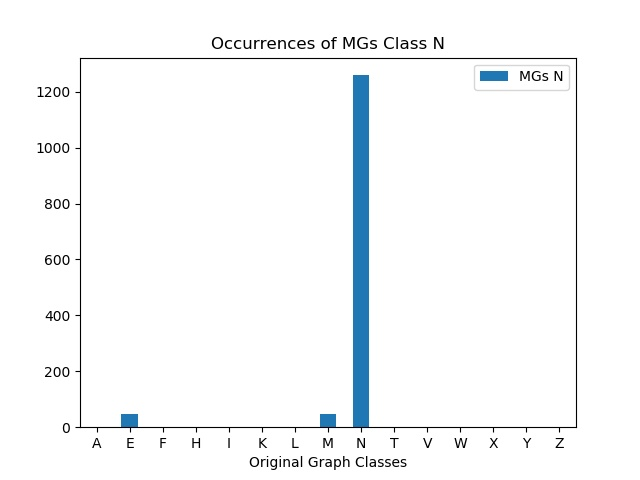

Data behind this chart, as committed beside it:
, MGs N
A, 0
E, 49
F, 0
H, 0
I, 0
K, 0
L, 0
M, 49
N, 1259
T, 0
V, 0
W, 0
X, 0
Y, 0
Z, 0
